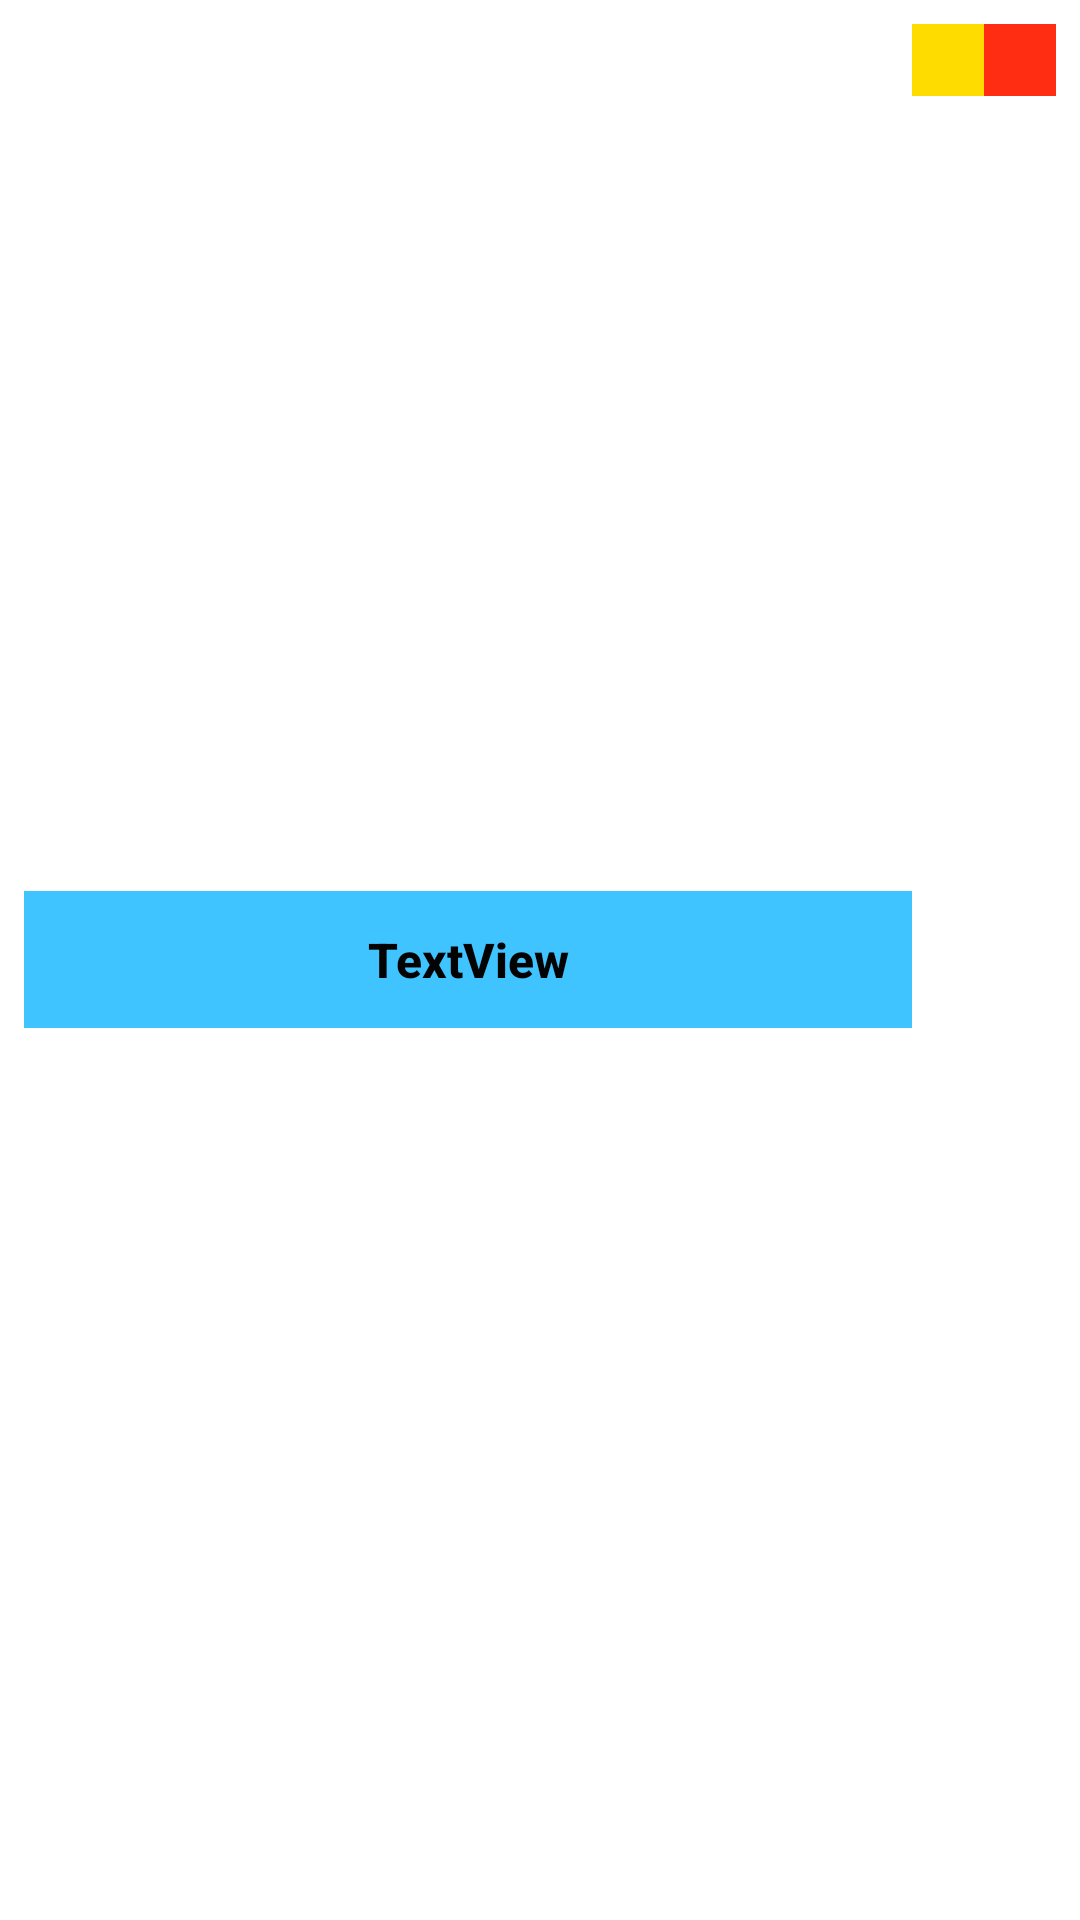

Layout XML and referenced resources for this Android screen:
<!-- AndroidManifest.xml: application theme Theme.RachmawatiApp -->
<!-- res/layout/note_row.xml -->
<?xml version="1.0" encoding="utf-8"?>
<LinearLayout xmlns:android="http://schemas.android.com/apk/res/android"
    xmlns:app="http://schemas.android.com/apk/res-auto"
    xmlns:tools="http://schemas.android.com/tools"
    android:orientation="horizontal"
    android:layout_width="match_parent"
    android:padding="8dp"
    android:id="@+id/llNoteHolder"
    android:layout_height="wrap_content">

    
    <TextView
        android:id="@+id/tvNote"
        android:layout_width="0dp"
        android:layout_height="wrap_content"
        android:textAlignment="center"
        android:layout_gravity="center"
        android:layout_weight="1"
        android:textSize="16sp"
        android:text="TextView"
        android:fontFamily="sans-serif-medium"
        android:padding="12dp"
        android:textColor="#040303"
        android:background="#40c4ff"
        android:textStyle="bold"/>

    
    <ImageButton
        android:id="@+id/ibEditNote"
        android:layout_width="wrap_content"
        android:layout_height="wrap_content"
        android:background="#ffdc00"
        android:padding="12dp"
        app:srcCompat="@drawable/edit_icon"
        tools:ignore="SpeakableTextPresentCheck" />

    
    <ImageButton
        android:id="@+id/ibDeleteNote"
        android:layout_width="wrap_content"
        android:layout_height="wrap_content"
        android:background="#ff2e12"
        android:padding="12dp"
        app:srcCompat="@drawable/delete_icon"
        tools:ignore="SpeakableTextPresentCheck" />

</LinearLayout>
<!-- resources referenced by this layout -->
<resources>
  <style name="Theme.RachmawatiApp" parent="Theme.MaterialComponents.DayNight.DarkActionBar">
          
          <item name="colorPrimary">@color/purple_500</item>
          <item name="colorPrimaryVariant">@color/purple_700</item>
          <item name="colorOnPrimary">@color/white</item>
          
          <item name="colorSecondary">@color/teal_200</item>
          <item name="colorSecondaryVariant">@color/teal_700</item>
          <item name="colorOnSecondary">@color/black</item>
          
          <item name="android:statusBarColor" tools:targetApi="l">?attr/colorPrimaryVariant</item>
          
      </style>
  <color name="purple_500">#00acc1</color>
  <color name="purple_700">#007c91</color>
  <color name="white">#FFFFFFFF</color>
  <color name="teal_200">#FF03DAC5</color>
  <color name="teal_700">#FF018786</color>
  <color name="black">#FF000000</color>
</resources>
